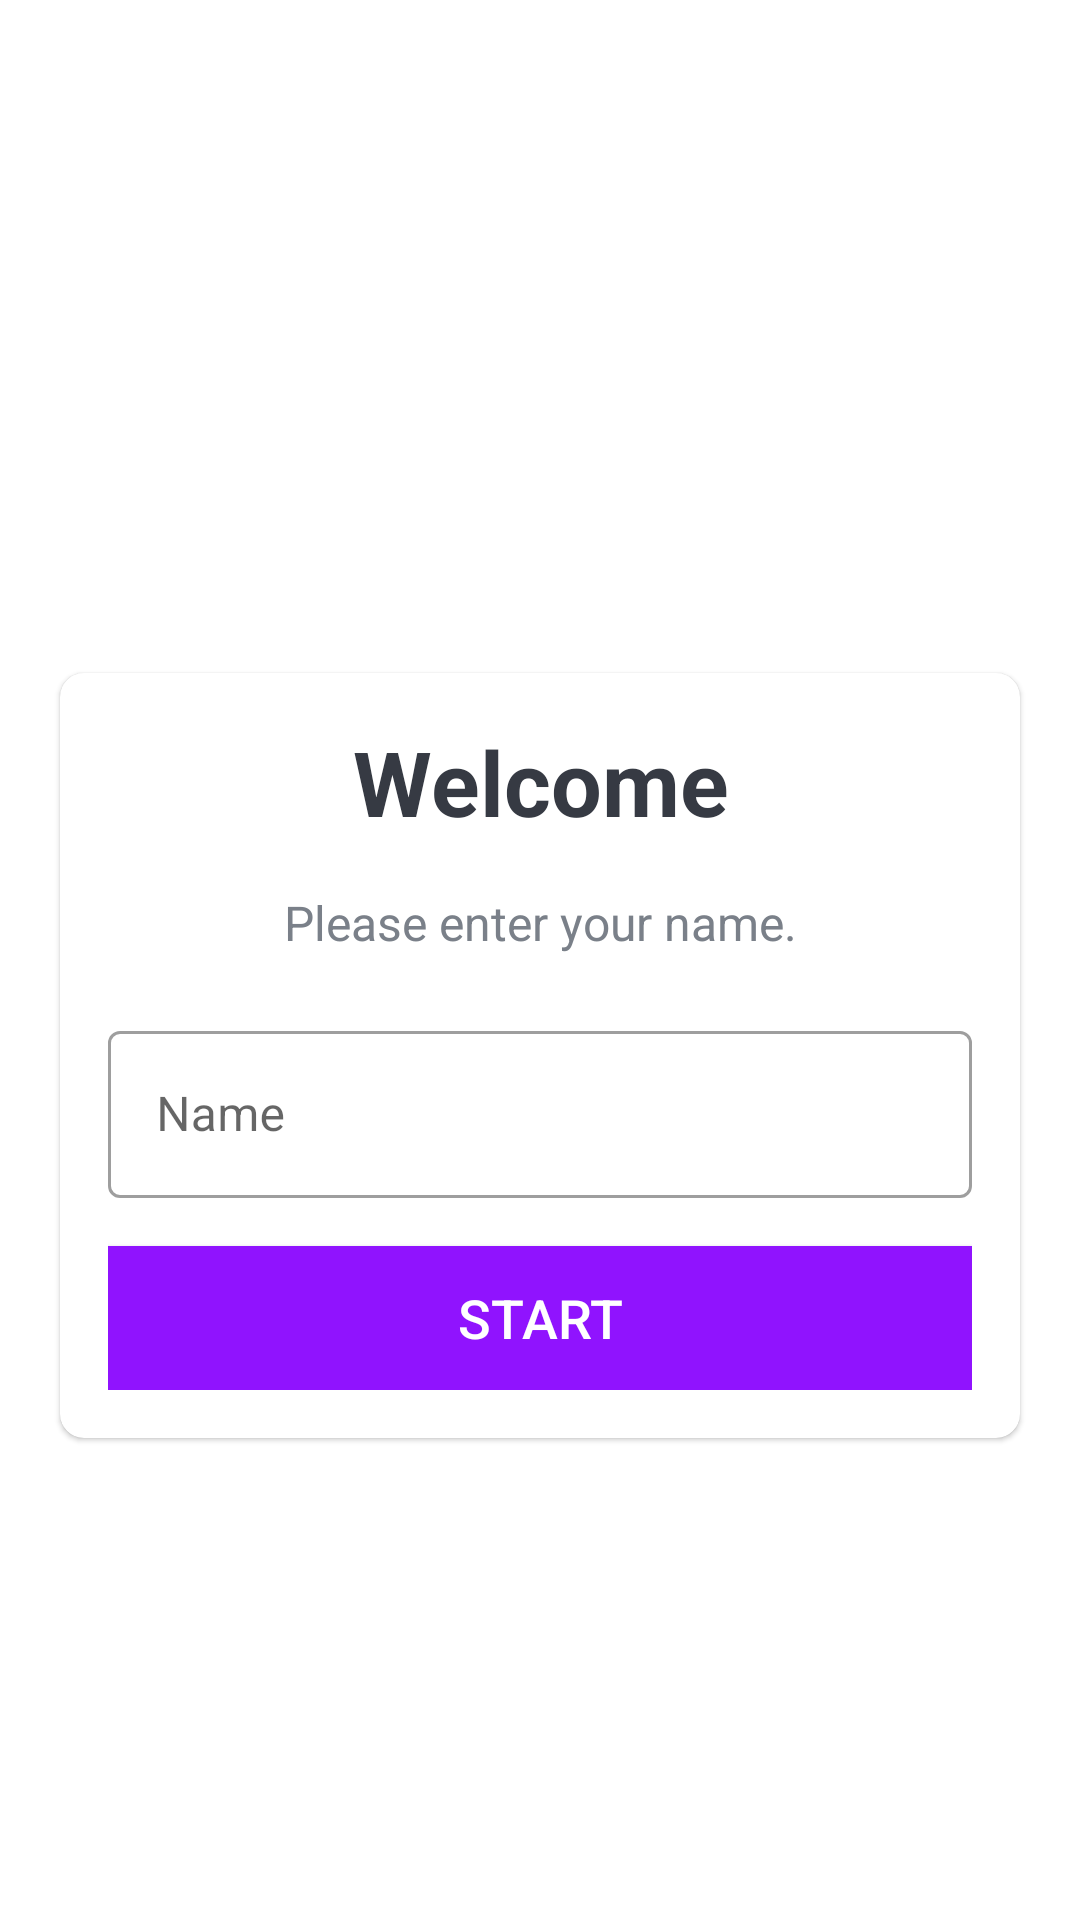

This screen was rendered from an Android layout file. Write that file and the resources it references.
<!-- AndroidManifest.xml: activity theme Theme.My_QuizApp -->
<!-- res/layout/activity_main.xml -->
<?xml version="1.0" encoding="utf-8"?>
<LinearLayout xmlns:android="http://schemas.android.com/apk/res/android"
    android:layout_width="match_parent"
    android:layout_height="match_parent"
    xmlns:tools="http://schemas.android.com/tools"
    xmlns:app="http://schemas.android.com/apk/res-auto"
    android:gravity="center"
    android:background="@drawable/ic_bg"
    android:orientation="vertical"
    tools:context=".MainActivity">

    <TextView
        android:layout_width="match_parent"
        android:layout_height="wrap_content"
        android:layout_marginBottom="30dp"
        android:gravity="center"
        android:text="Quiz App!"
        android:textColor="@color/white"
        android:textSize="25sp"
        android:textStyle="bold"
        />
    <com.google.android.material.card.MaterialCardView
        android:layout_width="match_parent"
        android:layout_height="wrap_content"
        android:layout_marginStart="20dp"
        android:layout_marginEnd="20dp"
        android:background="@color/white"
        app:cardCornerRadius="8dp"
        android:elevation="5dp">
        <LinearLayout
            android:layout_width="match_parent"
            android:layout_height="wrap_content"
            android:layout_margin="16dp"
            android:orientation="vertical">
            <TextView
                android:layout_width="match_parent"
                android:layout_height="wrap_content"
                android:gravity="center"
                android:text="Welcome"
                android:textColor="#363A43"
                android:textSize="30sp"
                android:textStyle="bold"/>

            <TextView
                android:layout_width="match_parent"
                android:layout_height="wrap_content"
                android:layout_marginTop="16dp"
                android:gravity="center"
                android:text="Please enter your name."
                android:textColor="#7A8089"
                android:textSize="16sp"/>

            <com.google.android.material.textfield.TextInputLayout
                android:id="@+id/til_name"
                android:layout_width="match_parent"
                android:layout_height="wrap_content"
                style="@style/Widget.MaterialComponents.TextInputLayout.OutlinedBox"
                android:layout_marginTop="20dp">

                <androidx.appcompat.widget.AppCompatEditText
                    android:id="@+id/et_name"
                    android:layout_width="match_parent"
                    android:layout_height="wrap_content"
                    android:imeOptions="actionGo"
                    android:hint="Name"
                    android:inputType="textCapWords"
                    android:textColor="#363A43"
                    android:textColorHint="#7A8089"
                    />

            </com.google.android.material.textfield.TextInputLayout>
            <Button
                android:id="@+id/bt_start"
                android:layout_width="match_parent"
                android:layout_height="wrap_content"
                android:layout_marginTop="16dp"
                android:background="@color/colorPrimary"
                android:text="Start"
                android:textColor="@color/white"
                android:textSize="18sp"/>



        </LinearLayout>


    </com.google.android.material.card.MaterialCardView>

</LinearLayout>
<!-- resources referenced by this layout -->
<resources>
  <color name="colorPrimary">#FF9013FE</color>
  <color name="white">#FFFFFFFF</color>
  <style name="Theme.My_QuizApp" parent="Theme.MaterialComponents.DayNight.NoActionBar" />
</resources>
